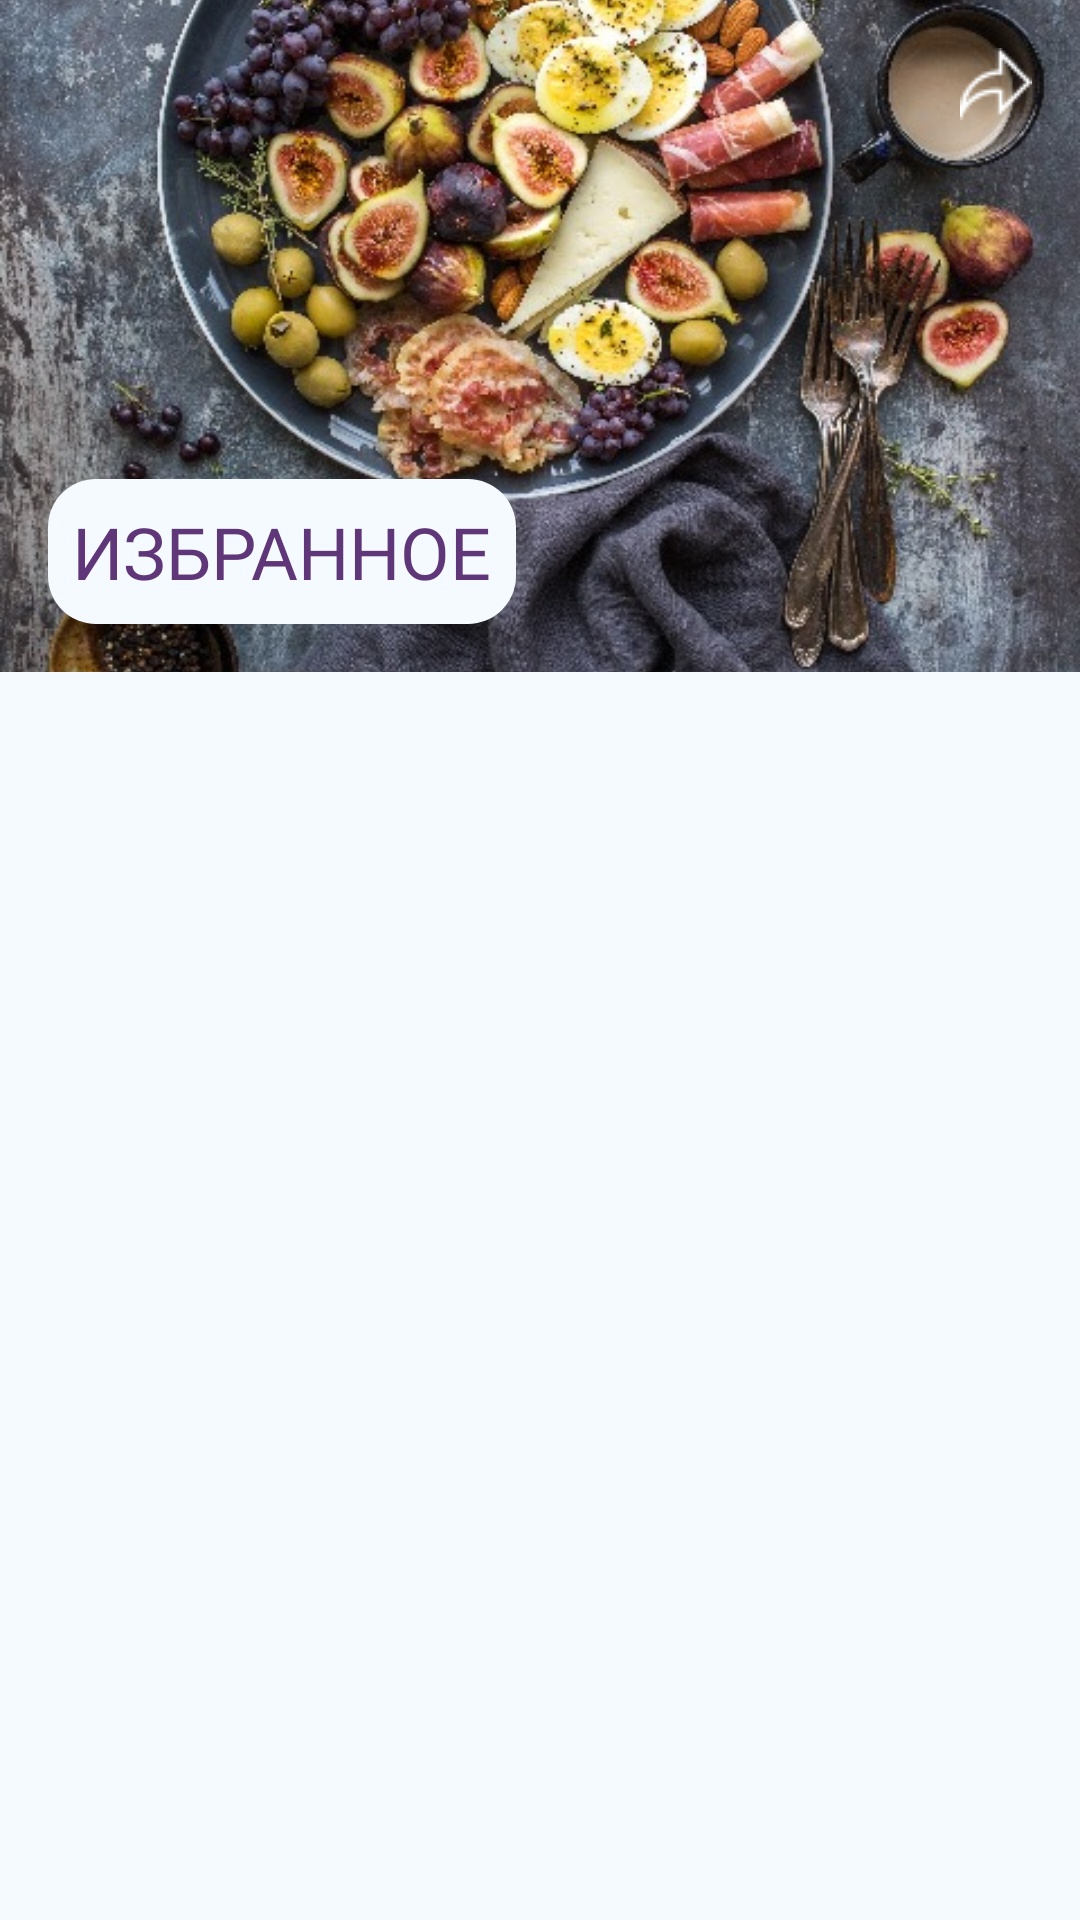

Layout XML and referenced resources for this Android screen:
<!-- AndroidManifest.xml: application theme Theme.RecipeAppXML -->
<!-- res/layout/fragment_favorites.xml -->
<?xml version="1.0" encoding="utf-8"?>
<androidx.constraintlayout.widget.ConstraintLayout xmlns:android="http://schemas.android.com/apk/res/android"
    xmlns:app="http://schemas.android.com/apk/res-auto"
    xmlns:tools="http://schemas.android.com/tools"
    android:layout_width="match_parent"
    android:layout_height="match_parent"
    android:background="@color/background"
    android:orientation="vertical"
    tools:context=".ui.recipes.favorites.FavoritesFragment"
    >

    <ImageView
        android:id="@+id/recipe_image"
        android:layout_width="match_parent"
        android:layout_height="@dimen/image_height"
        android:contentDescription="@string/description_picture_favorites"
        android:scaleType="centerCrop"
        android:src="@drawable/favorites"
        app:layout_constraintEnd_toEndOf="parent"
        app:layout_constraintStart_toStartOf="parent"
        app:layout_constraintTop_toTopOf="parent"
        >

    </ImageView>

    <ImageButton
        android:id="@+id/back_to_categories"
        android:layout_width="wrap_content"
        android:layout_height="wrap_content"
        android:layout_margin="@dimen/padding_main"
        android:background="@android:color/transparent"
        android:contentDescription="@string/add_to_favorites"
        android:src="@drawable/ic_share"
        app:layout_constraintEnd_toEndOf="@id/recipe_image"
        app:layout_constraintTop_toTopOf="@id/recipe_image"
        />
    
    <TextView
        android:id="@+id/favorites_heading_text"
        style="@style/StyleTitle14"
        android:layout_width="wrap_content"
        android:layout_height="wrap_content"
        android:layout_margin="@dimen/padding_main"
        android:background="@drawable/bg_category_title"
        android:padding="@dimen/padding_half"
        android:text="@string/favorites"
        android:textSize="@dimen/title_size"
        app:layout_constraintBottom_toBottomOf="@+id/recipe_image"
        app:layout_constraintStart_toStartOf="@id/recipe_image"
        />

    <TextView
        android:id="@+id/tvEmptyState"
        android:layout_width="wrap_content"
        android:layout_height="wrap_content"
        android:text="@string/favorites_stub"
        android:visibility="gone"
        app:layout_constraintBottom_toBottomOf="parent"
        app:layout_constraintEnd_toEndOf="parent"
        app:layout_constraintStart_toStartOf="parent"
        app:layout_constraintTop_toBottomOf="@id/recipe_image"
        />

    <androidx.recyclerview.widget.RecyclerView
        android:id="@+id/rvRecipes"
        android:layout_width="match_parent"
        android:layout_height="0dp"
        app:layoutManager="androidx.recyclerview.widget.GridLayoutManager"
        app:layout_constraintBottom_toBottomOf="parent"
        app:layout_constraintEnd_toEndOf="parent"
        app:layout_constraintStart_toStartOf="parent"
        app:layout_constraintTop_toBottomOf="@id/recipe_image"
        tools:listitem="@layout/item_recipe"
        />

</androidx.constraintlayout.widget.ConstraintLayout>
<!-- res/layout/item_recipe.xml (included above) -->
<?xml version="1.0" encoding="utf-8"?>
<androidx.cardview.widget.CardView xmlns:android="http://schemas.android.com/apk/res/android"
    xmlns:app="http://schemas.android.com/apk/res-auto"
    android:layout_width="match_parent"
    android:layout_height="wrap_content"
    android:layout_marginHorizontal="@dimen/padding_half"
    android:layout_marginVertical="@dimen/padding_half"
    android:clickable="true"
    android:focusable="true"
    android:foreground="?attr/selectableItemBackground"
    app:cardCornerRadius="@dimen/cornerRadius"
    app:cardPreventCornerOverlap="false"
    >

    <LinearLayout
        android:layout_width="match_parent"
        android:layout_height="wrap_content"
        android:orientation="vertical"
        >

        <ImageView
            android:id="@+id/itemImage"
            android:layout_width="match_parent"
            android:layout_height="@dimen/image_height"
            android:contentDescription="@string/category_item_pic_content_description"
            android:scaleType="centerCrop"
            />

        <TextView
            android:id="@+id/itemTitle"
            style="@style/StyleTitle14"
            android:layout_width="match_parent"
            android:layout_height="wrap_content"
            android:layout_margin="@dimen/padding_half"
            />
    </LinearLayout>
</androidx.cardview.widget.CardView>
<!-- resources referenced by this layout -->
<resources>
  <color name="background">#F4FAFF</color>
  <dimen name="cornerRadius">16dp</dimen>
  <dimen name="image_height">224dp</dimen>
  <dimen name="padding_half">8dp</dimen>
  <dimen name="padding_main">16dp</dimen>
  <dimen name="title_size">24sp</dimen>
  <!-- drawable bg_category_title (drawable) -->
  <?xml version="1.0" encoding="utf-8"?>
  <shape xmlns:android="http://schemas.android.com/apk/res/android"
      android:shape="rectangle"
      >
  
      <solid android:color="@color/background" />
  
      <corners android:radius="@dimen/cornerRadius" />
  
  </shape>
  <!-- drawable favorites: jpg bitmap (drawable, 174525 bytes) -->
  <!-- drawable ic_share: png bitmap (drawable, 462 bytes) -->
  <string name="add_to_favorites">Кнопка добавления в избранное</string>
  <string name="category_item_pic_content_description">Картинка элемента списка категорий</string>
  <string name="description_picture_favorites">Картинка для экрана с избранными рецептами</string>
  <string name="favorites">избранное</string>
  <string name="favorites_stub">У вас пока нет избранных рецептов</string>
  <style name="StyleTitle14" parent="TextAppearance.AppCompat">
          <item name="android:textSize">14sp</item>
          <item name="android:textColor">@color/title_tint</item>
          <item name="android:fontFamily">@font/montserrat_alternates_semi_bold</item>
          <item name="android:textAllCaps">true</item>
      </style>
  <style name="Theme.RecipeAppXML" parent="Base.Theme.RecipeAppXML">
          <item name="android:statusBarColor">@color/background</item>
          <item name="android:navigationBarColor">@color/background</item>
      </style>
  <color name="title_tint">#5F3678</color>
  <style name="Base.Theme.RecipeAppXML" parent="Theme.Material3.DayNight.NoActionBar">
          
          
      </style>
</resources>
